The GitHub repository ADMM-ad/ml_waste_management contains a labelled image folder "dataset" with 3 categories: organic, paper, plastic. Examples follow, each with its label.

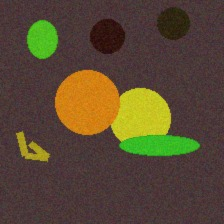
Label: organic

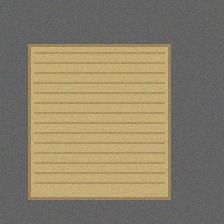
Label: paper

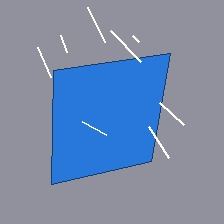
Label: plastic

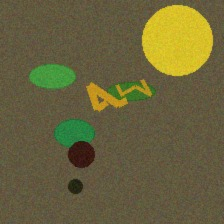
Label: organic

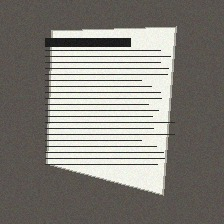
Label: paper

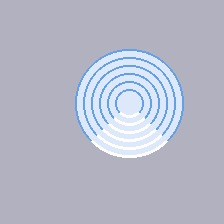
Label: plastic
